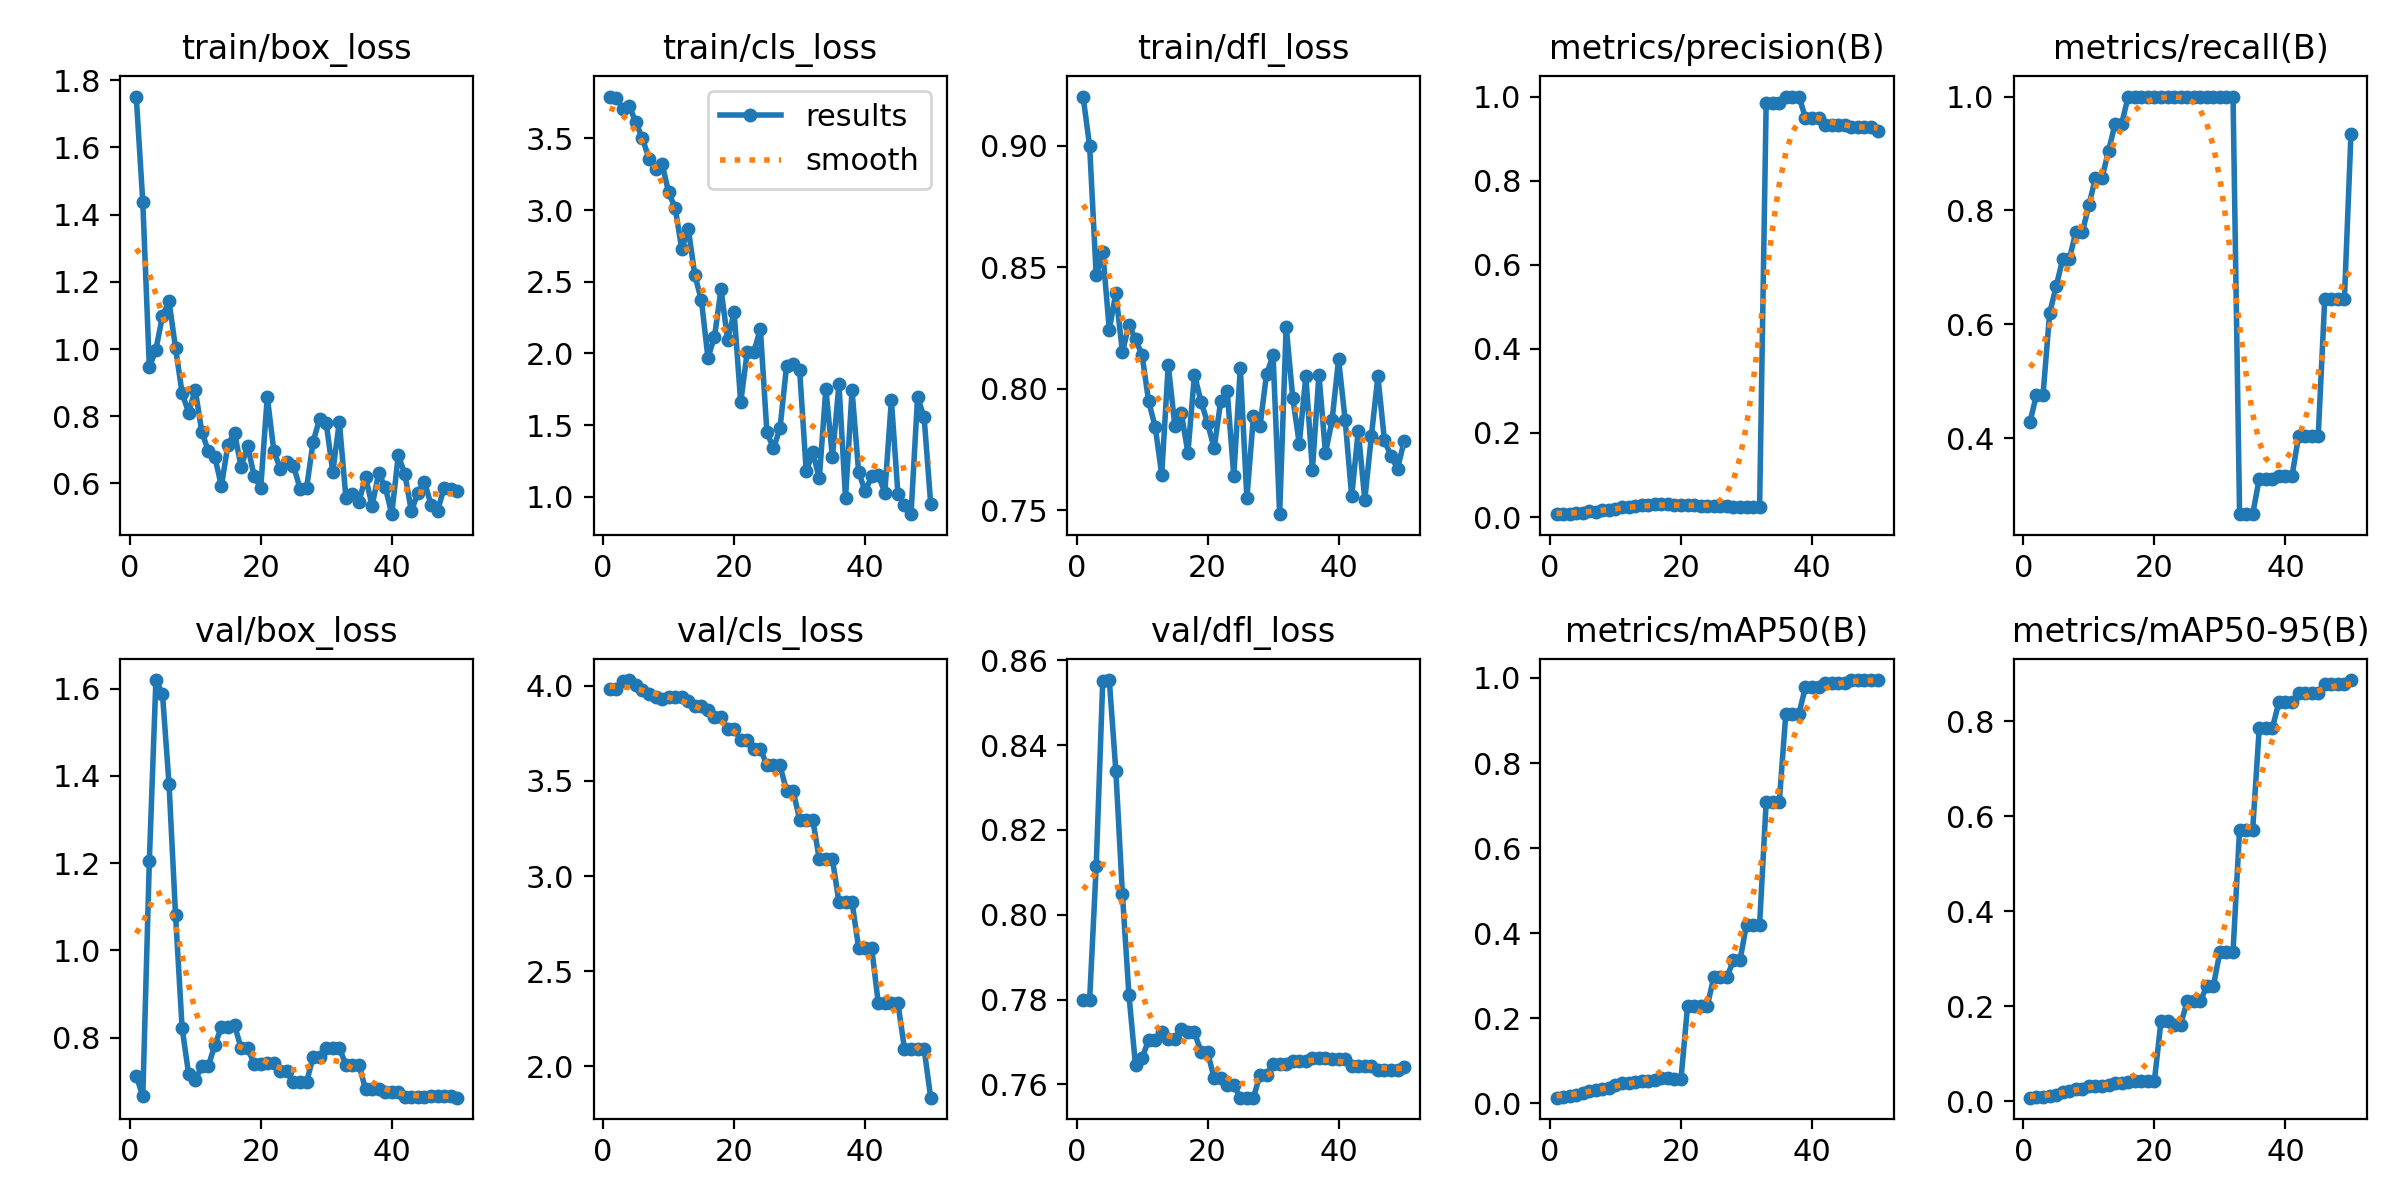

Values plotted in this chart, from the file beside it:
epoch, time, train/box_loss, train/cls_loss, train/dfl_loss, metrics/precision(B), metrics/recall(B), metrics/mAP50(B), metrics/mAP50-95(B), val/box_loss, val/cls_loss, val/dfl_loss, lr/pg0, lr/pg1, lr/pg2
1, 2.781, 1.752, 3.792, 0.9203, 0.00693, 0.4286, 0.01339, 0.00741, 0.7131, 3.982, 0.7799, 1.429e-05, 1.429e-05, 1.429e-05
2, 6.817, 1.438, 3.785, 0.8998, 0.00819, 0.4762, 0.01493, 0.00917, 0.6652, 3.98, 0.78, 4.20212e-05, 4.20212e-05, 4.20212e-05
3, 9.937, 0.9454, 3.707, 0.8468, 0.0071, 0.4762, 0.01642, 0.00893, 1.205, 4.026, 0.8114, 6.86206e-05, 6.86206e-05, 6.86206e-05
4, 13.22, 0.9984, 3.724, 0.8563, 0.01003, 0.619, 0.02078, 0.01016, 1.62, 4.03, 0.8552, 9.40882e-05, 9.40882e-05, 9.40882e-05
5, 16.66, 1.098, 3.611, 0.8244, 0.01032, 0.6667, 0.02381, 0.01285, 1.588, 4.004, 0.8554, 0.0001184, 0.0001184, 0.0001184
6, 19.59, 1.142, 3.501, 0.8394, 0.01366, 0.7143, 0.02915, 0.01932, 1.382, 3.977, 0.8339, 0.0001416, 0.0001416, 0.0001416
7, 22.2, 1.003, 3.358, 0.8151, 0.01328, 0.7143, 0.03079, 0.02062, 1.081, 3.956, 0.8049, 0.0001637, 0.0001637, 0.0001637
8, 25.31, 0.8689, 3.288, 0.8264, 0.01632, 0.7619, 0.03406, 0.02517, 0.8225, 3.939, 0.781, 0.0001846, 0.0001846, 0.0001846
9, 28.12, 0.8107, 3.324, 0.8203, 0.01641, 0.7619, 0.03497, 0.02671, 0.716, 3.931, 0.7645, 0.0002045, 0.0002045, 0.0002045
10, 31.19, 0.879, 3.124, 0.814, 0.02003, 0.8095, 0.04362, 0.03217, 0.7019, 3.94, 0.7662, 0.0002231, 0.0002231, 0.0002231
11, 33.9, 0.7545, 3.014, 0.7949, 0.02314, 0.8571, 0.04684, 0.03263, 0.7345, 3.942, 0.7704, 0.0002407, 0.0002407, 0.0002407
12, 36.55, 0.6962, 2.728, 0.7844, 0.02314, 0.8571, 0.04684, 0.03263, 0.7345, 3.942, 0.7704, 0.0002571, 0.0002571, 0.0002571
13, 39.35, 0.6785, 2.869, 0.7647, 0.02602, 0.9048, 0.04979, 0.03479, 0.7832, 3.922, 0.7722, 0.0002724, 0.0002724, 0.0002724
14, 42.3, 0.5922, 2.545, 0.8099, 0.02826, 0.9524, 0.0521, 0.03768, 0.8237, 3.893, 0.7707, 0.0002865, 0.0002865, 0.0002865
15, 44.83, 0.7158, 2.372, 0.7848, 0.02826, 0.9524, 0.0521, 0.03768, 0.8237, 3.893, 0.7707, 0.0002995, 0.0002995, 0.0002995
16, 47.79, 0.7507, 1.97, 0.7899, 0.03059, 1, 0.05591, 0.04027, 0.8288, 3.873, 0.7731, 0.0003114, 0.0003114, 0.0003114
17, 50.68, 0.6501, 2.116, 0.7737, 0.03043, 1, 0.05859, 0.04283, 0.7761, 3.837, 0.7723, 0.0003222, 0.0003222, 0.0003222
18, 53.47, 0.7122, 2.449, 0.8059, 0.03043, 1, 0.05859, 0.04283, 0.7761, 3.837, 0.7723, 0.0003318, 0.0003318, 0.0003318
19, 56.09, 0.6216, 2.095, 0.7947, 0.02882, 1, 0.0573, 0.043, 0.7398, 3.775, 0.7676, 0.0003403, 0.0003403, 0.0003403
20, 58.96, 0.5865, 2.286, 0.786, 0.02882, 1, 0.0573, 0.043, 0.7398, 3.775, 0.7676, 0.0003477, 0.0003477, 0.0003477
21, 62.07, 0.858, 1.659, 0.7754, 0.02773, 1, 0.228, 0.1679, 0.7424, 3.714, 0.7614, 0.0003539, 0.0003539, 0.0003539
22, 64.84, 0.6973, 2.011, 0.7948, 0.02773, 1, 0.228, 0.1679, 0.7424, 3.714, 0.7614, 0.000359, 0.000359, 0.000359
23, 68.12, 0.6426, 2.007, 0.7991, 0.02718, 1, 0.2279, 0.1613, 0.7224, 3.669, 0.7599, 0.0003629, 0.0003629, 0.0003629
24, 70.96, 0.6651, 2.173, 0.7641, 0.02718, 1, 0.2279, 0.1613, 0.7224, 3.669, 0.7599, 0.0003658, 0.0003658, 0.0003658
25, 73.93, 0.6532, 1.45, 0.8086, 0.02567, 1, 0.2964, 0.21, 0.6982, 3.582, 0.7568, 0.0003675, 0.0003675, 0.0003675
26, 76.71, 0.5847, 1.337, 0.7549, 0.02567, 1, 0.2964, 0.21, 0.6982, 3.582, 0.7568, 0.000368, 0.000368, 0.000368
27, 79.54, 0.5863, 1.477, 0.7887, 0.02567, 1, 0.2964, 0.21, 0.6982, 3.582, 0.7568, 0.0003675, 0.0003675, 0.0003675
28, 82.43, 0.7241, 1.91, 0.7845, 0.02497, 1, 0.3359, 0.2426, 0.7557, 3.447, 0.7621, 0.0003658, 0.0003658, 0.0003658
29, 85.39, 0.7932, 1.927, 0.806, 0.02497, 1, 0.3359, 0.2426, 0.7557, 3.447, 0.7621, 0.000363, 0.000363, 0.000363
30, 88.4, 0.7792, 1.882, 0.8137, 0.02474, 1, 0.4204, 0.3144, 0.7762, 3.296, 0.7649, 0.000359, 0.000359, 0.000359
31, 91.16, 0.6339, 1.178, 0.7484, 0.02474, 1, 0.4204, 0.3144, 0.7762, 3.296, 0.7649, 0.0003539, 0.0003539, 0.0003539
32, 93.84, 0.7833, 1.31, 0.8256, 0.02474, 1, 0.4204, 0.3144, 0.7762, 3.296, 0.7649, 0.0003477, 0.0003477, 0.0003477
33, 96.92, 0.558, 1.128, 0.7964, 0.9836, 0.2667, 0.7079, 0.5717, 0.738, 3.089, 0.7656, 0.0003403, 0.0003403, 0.0003403
34, 99.59, 0.5674, 1.755, 0.7774, 0.9836, 0.2667, 0.7079, 0.5717, 0.738, 3.089, 0.7656, 0.0003318, 0.0003318, 0.0003318
35, 102.3, 0.5453, 1.275, 0.8053, 0.9836, 0.2667, 0.7079, 0.5717, 0.738, 3.089, 0.7656, 0.0003222, 0.0003222, 0.0003222
36, 105.2, 0.6195, 1.785, 0.7666, 1, 0.3288, 0.9161, 0.7852, 0.6813, 2.862, 0.7662, 0.0003115, 0.0003115, 0.0003115
37, 107.9, 0.5335, 0.9901, 0.8058, 1, 0.3288, 0.9161, 0.7852, 0.6813, 2.862, 0.7662, 0.0002996, 0.0002996, 0.0002996
38, 110.9, 0.63, 1.742, 0.7736, 1, 0.3288, 0.9161, 0.7852, 0.6813, 2.862, 0.7662, 0.0002866, 0.0002866, 0.0002866
39, 113.7, 0.5901, 1.173, 0.787, 0.9497, 0.3333, 0.978, 0.8398, 0.6748, 2.622, 0.7659, 0.0002724, 0.0002724, 0.0002724
40, 116.6, 0.5085, 1.037, 0.8121, 0.9497, 0.3333, 0.978, 0.8398, 0.6748, 2.622, 0.7659, 0.0002572, 0.0002572, 0.0002572
41, 119.9, 0.6845, 1.143, 0.7872, 0.9497, 0.3333, 0.978, 0.8398, 0.6748, 2.622, 0.7659, 0.0002408, 0.0002408, 0.0002408
42, 123.2, 0.6279, 1.15, 0.7558, 0.9316, 0.4034, 0.9892, 0.8583, 0.6629, 2.332, 0.7642, 0.0002232, 0.0002232, 0.0002232
43, 126.1, 0.5174, 1.029, 0.7828, 0.9316, 0.4034, 0.9892, 0.8583, 0.6629, 2.332, 0.7642, 0.0002045, 0.0002045, 0.0002045
44, 129.2, 0.5729, 1.675, 0.7543, 0.9316, 0.4034, 0.9892, 0.8583, 0.6629, 2.332, 0.7642, 0.0001847, 0.0001847, 0.0001847
45, 132.1, 0.605, 1.021, 0.7804, 0.9316, 0.4034, 0.9892, 0.8583, 0.6629, 2.332, 0.7642, 0.0001638, 0.0001638, 0.0001638
46, 135.2, 0.5364, 0.9407, 0.8052, 0.9281, 0.6442, 0.995, 0.8771, 0.6673, 2.093, 0.7635, 0.0001417, 0.0001417, 0.0001417
47, 138, 0.519, 0.8783, 0.7788, 0.9281, 0.6442, 0.995, 0.8771, 0.6673, 2.093, 0.7635, 0.0001185, 0.0001185, 0.0001185
48, 141, 0.5873, 1.696, 0.7724, 0.9281, 0.6442, 0.995, 0.8771, 0.6673, 2.093, 0.7635, 9.4214e-05, 9.4214e-05, 9.4214e-05
49, 143.8, 0.583, 1.553, 0.7672, 0.9281, 0.6442, 0.995, 0.8771, 0.6673, 2.093, 0.7635, 6.8752e-05, 6.8752e-05, 6.8752e-05
50, 146.7, 0.5772, 0.9516, 0.7784, 0.917, 0.9337, 0.995, 0.8865, 0.6623, 1.836, 0.7641, 4.21584e-05, 4.21584e-05, 4.21584e-05
